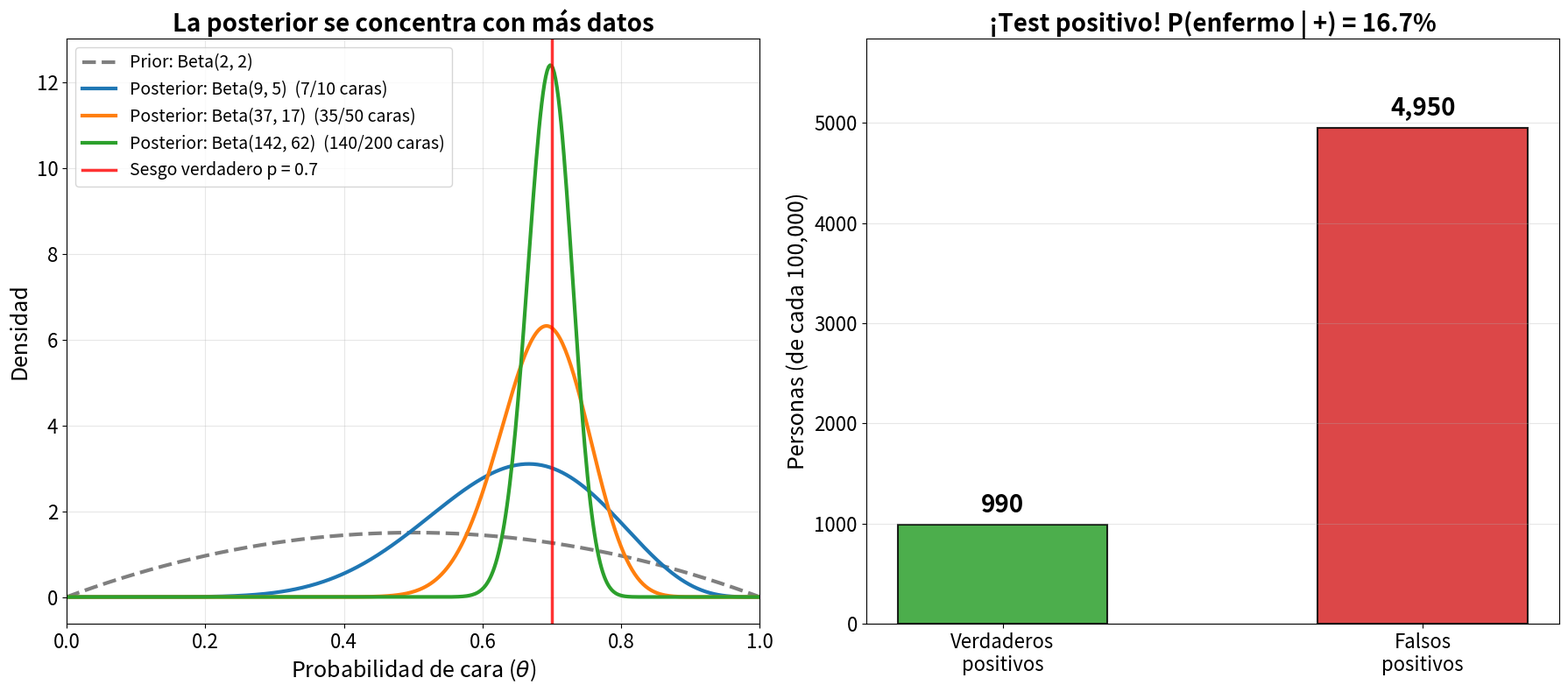

Recreate this plot in Python. (Note: this script raises an exception after producing the figure.)
"""
Genera la imagen del artículo sobre Estadística Bayesiana.
Panel 1: prior y posteriors Beta-Binomial conforme llegan datos (moneda sesgada).
Panel 2: la paradoja del test médico (falacia del fiscal) en una población de 100,000.
"""

import numpy as np
import matplotlib.pyplot as plt
from scipy.stats import beta

np.random.seed(42)

# ================= Panel 1: Beta-Binomial =================
# Moneda con sesgo verdadero p = 0.70 hacia cara
p_true = 0.70
theta = np.linspace(0, 1, 500)

# Prior: Beta(2, 2) — "creo que es justa, pero no estoy seguro"
a0, b0 = 2, 2

# Datos acumulados (70% caras): (lanzamientos, caras)
observations = [(10, 7), (50, 35), (200, 140)]

fig, (ax1, ax2) = plt.subplots(1, 2, figsize=(18, 8))

ax1.plot(theta, beta.pdf(theta, a0, b0), linewidth=3, color='#7f7f7f',
         linestyle='--', label=f'Prior: Beta({a0}, {b0})')

colors = ['#1f77b4', '#ff7f0e', '#2ca02c']
for (n, k), color in zip(observations, colors):
    a_post, b_post = a0 + k, b0 + (n - k)
    ax1.plot(theta, beta.pdf(theta, a_post, b_post), linewidth=3, color=color,
             label=f'Posterior: Beta({a_post}, {b_post})  ({k}/{n} caras)')

ax1.axvline(x=p_true, color='red', linestyle='-', linewidth=2.5, alpha=0.8,
            label=f'Sesgo verdadero p = {p_true}')
ax1.set_xlabel('Probabilidad de cara ($\\theta$)', fontsize=18)
ax1.set_ylabel('Densidad', fontsize=18)
ax1.set_title('La posterior se concentra con más datos', fontsize=20, fontweight='bold')
ax1.legend(fontsize=14)
ax1.grid(True, alpha=0.3)
ax1.tick_params(labelsize=16)
ax1.set_xlim(0, 1)

# ================= Panel 2: la paradoja del test médico =================
# Enfermedad: prevalencia 1%; test: sensibilidad 99%, falsos positivos 5%
poblacion = 100_000
enfermos = int(poblacion * 0.01)              # 1,000
sanos = poblacion - enfermos                  # 99,000
verdaderos_pos = int(enfermos * 0.99)         # 990
falsos_pos = int(sanos * 0.05)                # 4,950
p_enfermo_dado_pos = verdaderos_pos / (verdaderos_pos + falsos_pos)

categorias = ['Verdaderos\npositivos', 'Falsos\npositivos']
valores = [verdaderos_pos, falsos_pos]
bars = ax2.bar(categorias, valores, color=['#2ca02c', '#d62728'],
               alpha=0.85, edgecolor='black', linewidth=1.5, width=0.5)

for bar, val in zip(bars, valores):
    ax2.text(bar.get_x() + bar.get_width() / 2, val + 120,
             f'{val:,}', ha='center', fontsize=20, fontweight='bold')

ax2.set_ylabel('Personas (de cada 100,000)', fontsize=18)
ax2.set_title(f'¡Test positivo! P(enfermo | +) = {p_enfermo_dado_pos:.1%}',
              fontsize=20, fontweight='bold')
ax2.grid(True, alpha=0.3, axis='y')
ax2.tick_params(labelsize=16)
ax2.set_ylim(0, max(valores) * 1.18)

plt.tight_layout()
plt.savefig('images/bayesian-inference.svg', format='svg', bbox_inches='tight')
plt.close()

print("Imagen guardada: images/bayesian-inference.svg")
print(f"\n=== Paradoja del test médico ===")
print(f"Prevalencia 1%, sensibilidad 99%, tasa de falsos positivos 5%")
print(f"Verdaderos positivos: {verdaderos_pos:,}")
print(f"Falsos positivos: {falsos_pos:,}")
print(f"P(enfermo | test positivo) = {verdaderos_pos}/{verdaderos_pos + falsos_pos} = {p_enfermo_dado_pos:.1%}")
print(f"\n=== Beta-Binomial ===")
for (n, k) in observations:
    a_post, b_post = a0 + k, b0 + (n - k)
    print(f"Tras {n} lanzamientos ({k} caras): posterior Beta({a_post},{b_post}), media = {a_post/(a_post+b_post):.3f}")
